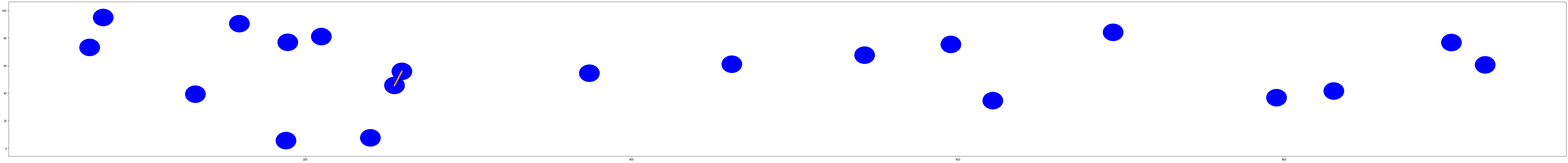
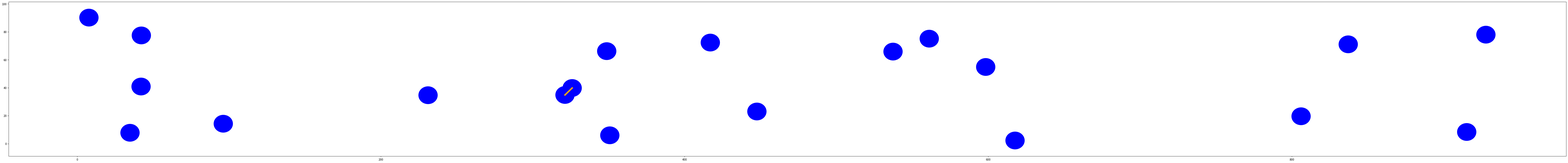

These charts were generated, in order, by the following Python code: (Note: this script raises an exception after producing the figures.)
import random
import matplotlib.pyplot as plt
from matplotlib.patches import Circle
import numpy

iters = 50
phi_x = ["phi_x"]
phi_y = ["phi_y"]
number = ["#"]

radius = 6.25
size_x = [0, 1000]
size_y = [0, 100]


def add_circle(ax, center):
    circle = Circle(center, radius=radius, color='blue', linewidth=None)
    ax.add_patch(circle)


def dist2d(p, q):
    distance = numpy.sqrt((p[0]-q[0])**2 + (p[1]-q[1])**2)
    return distance


def conduct(graph_arr, center, centers):
    for c in centers:
        if c != center:
            if dist2d(c, center) < 2 * radius:
                graph_arr[centers.index(c), centers.index(center)] = dist2d(c, center)
                plt.plot([c[0], center[0]], [c[1], center[1]], color='orange', linewidth=5)
            else:
                graph_arr[centers.index(c), centers.index(center)] = float('inf')


def min_distance(dist, queue):
    minimum = float('inf')
    min_index = -1

    for i in range(len(dist)):
        if dist[i] < minimum and i in queue:
            minimum = dist[i]
            min_index = i
    return min_index


def print_path(parent, j):
    if parent[j] == -1:
        return
    print_path(parent, parent[j])


def print_solution(dist, parent, axis, ends):
    for i in range(0, len(dist)):
        if dist[i] != float('inf'):
            print_path(parent, i)
            if axis == 'x':
                for right in ends:
                    if i == right:
                        return 'x'
            else:
                for top in ends:
                    if i == top:
                        return 'y'


def dijkstra(graph, src, axis, ends):
    row = len(graph)
    col = len(graph[0])

    dist = [float('inf')] * row
    parent = [-1] * row
    dist[src] = 0

    queue = []
    for i in range(row):
        queue.append(i)

    while queue:
        u = min_distance(dist, queue)
        if u == -1:
            break
        queue.remove(u)

        for i in range(col):
            if graph[u][i] and i in queue:
                if dist[u] + graph[u][i] < dist[i]:
                    dist[i] = dist[u] + graph[u][i]
                    parent[i] = u

    return print_solution(dist, parent, axis, ends)


def get_area(graph_arr, n_circle, centers, ax):
    add_circle(ax, center=centers[0])

    for n in range(n_circle - 1):
        center = (random.uniform(size_x[0], size_x[1]),
                  random.uniform(size_y[0], size_y[1]))
        centers.append(center)
        add_circle(ax, center=centers[-1])

    for c in centers:
        conduct(graph_arr, c, centers)

    x_min = min(c[0] - radius for c in centers)
    x_max = max(c[0] + radius for c in centers)
    y_min = min(c[1] - radius for c in centers)
    y_max = max(c[1] + radius for c in centers)

    dx = (x_max - x_min) / size_x[1]
    dy = (y_max - y_min) / size_y[1]

    count = 0

    for r in range(size_y[1]):
        y = y_min + r * dy
        for c in range(size_x[1]):
            x = x_min + c * dx
            if 0 < y < size_y[1] and 0 < x < size_x[1]:
                if any((x - center[0]) ** 2 + (y - center[1]) ** 2 <= (radius ** 2)
                   for center in centers):
                    count += 1

    area = count * dx * dy

    return round(area / (size_y[1] * size_x[1]), 5)


def get_border_circles(centers):
    lefts = []
    rights = []
    bottoms = []
    tops = []

    for c in centers:
        if c[0] < radius:
            lefts.append(centers.index(c))
        if c[0] > size_x[1] - radius:
            rights.append(centers.index(c))
        if c[1] < radius:
            bottoms.append(centers.index(c))
        if c[1] > size_y[1] - radius:
            tops.append(centers.index(c))

    return [lefts, rights, bottoms, tops]


def print_fig(val, ax, fig, cur):
    ax.set_xlim(size_x)
    ax.set_ylim(size_y)
    ax.tick_params(colors=(0, 0, 0, 0))
    if cur == 'x_cur':
        ax.set_title('Радиус = {}, Объёмная доля = {}, По оси x'.format(radius, val))
    else:
        ax.set_title('Радиус = {}, Объёмная доля = {}, По оси y'.format(radius, val))

    fig.tight_layout()
    fig.show()


def percolation(graph_arr, val, cur, begins, ends):
    if cur == 'x_cur':
        x_cur_bool = False
        for left in begins:
            current = dijkstra(graph_arr, left, 'x', ends)
            if current == 'x':
                x_cur_bool = True

        if x_cur_bool:
            phi_x.append(val)
            return False
        else:
            return True

    if cur == 'y_cur':
        y_cur_bool = False
        for bottom in begins:
            current = dijkstra(graph_arr, bottom, 'y', ends)
            if current == 'y':
                y_cur_bool = True

        if y_cur_bool:
            phi_y.append(val)
            return False
        else:
            return True


class Islands:
    def __init__(self, n_circle, cur):
        self.n_circle = n_circle
        self.cur = cur
        self.graph_arr = numpy.zeros([self.n_circle, self.n_circle])
        self.centers = [(random.uniform(size_x[0], size_x[1]),
                         random.uniform(size_y[0], size_y[1]))]
        self.fig, self.ax = plt.subplots(1, 1, figsize=(100, 10))

    def implement(self):
        val = get_area(self.graph_arr, self.n_circle, self.centers, self.ax)
        # print_fig(val, self.ax, self.fig, self.cur)

        border_circles = get_border_circles(self.centers)
        if self.cur == 'x_cur':
            begins = border_circles[0]
            ends = border_circles[1]
        else:
            begins = border_circles[2]
            ends = border_circles[3]
        return percolation(self.graph_arr, val, self.cur, begins, ends)


for i in range(iters):
    y_n_circles = 20
    y_islands = Islands(y_n_circles, 'y_cur')
    break_loop_y = y_islands.implement()
    x_n_circles = 20
    x_islands = Islands(x_n_circles, 'x_cur')
    break_loop_x = x_islands.implement()
    if break_loop_y or break_loop_x:
        break

    number.append(i + 1)
    print(i + 1)


if len(number) == len(phi_y) == len(phi_x):
    numpy.savetxt('./d12.5/100x1000-1020.txt', numpy.c_[number, phi_y, phi_x], delimiter="\t", fmt="%s")
    f = open("./d12.5/100x1000-1020.txt", "a")
    f.write('\nPhi_y avg: ' + str(numpy.mean(phi_y[1:])))
    f.write('\nPhi_x avg: ' + str(numpy.mean(phi_x[1:])))
    f = open("./d12.5/100x1000-1020.txt", "r")
    print(f.read())
else:
    print('number', len(number))
    print('phi_y', len(phi_y))
    print('phi_x', len(phi_x))
